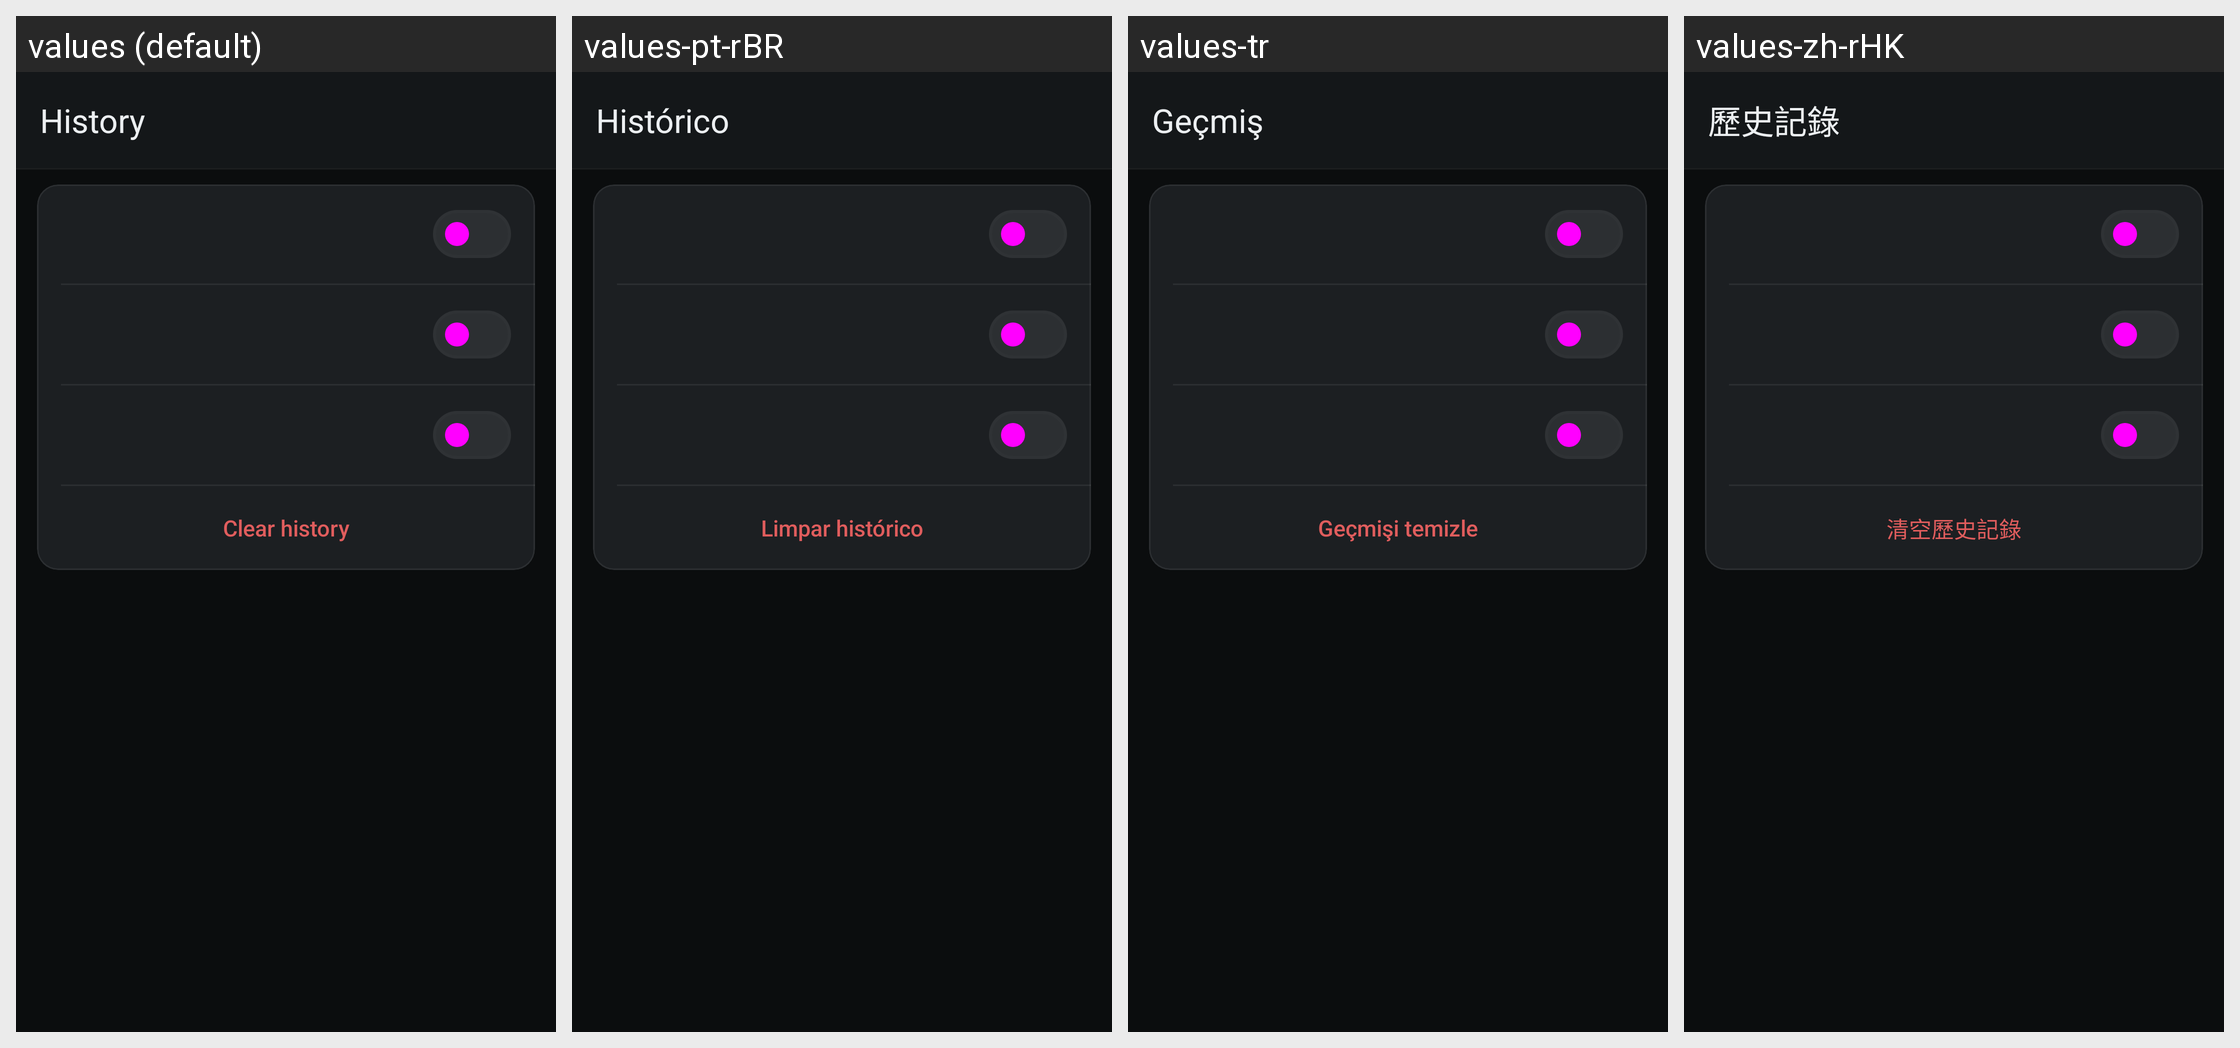

Strings drawn on this Android screen and how each of the app's shown locales translates them:
Android screen res/layout/activity_translation_history.xml rendered under 4 locales, left to right: values (default), values-pt-rBR, values-tr, values-zh-rHK. Device: Nexus 5 (rendered at 1080×1920; each locale shown at half size, 540×960, under a caption strip naming it); theme Theme.PlayTranslate.
Other locales in the repository, not shown: values-ar, values-de, values-es, values-fr, values-ja, values-ko, values-ru, values-th, values-vi, values-zh-rCN.
Strings drawn on this screen, with the default value and each locale's value (text and hints the layout hard-codes, and strings that could not be matched under every locale, appear in the picture but are not listed):

history_screen_title
  values: History
  values-pt-rBR: Histórico
  values-tr: Geçmiş
  values-zh-rHK: 歷史記錄

history_clear_menu
  values: Clear history
  values-pt-rBR: Limpar histórico
  values-tr: Geçmişi temizle
  values-zh-rHK: 清空歷史記錄
